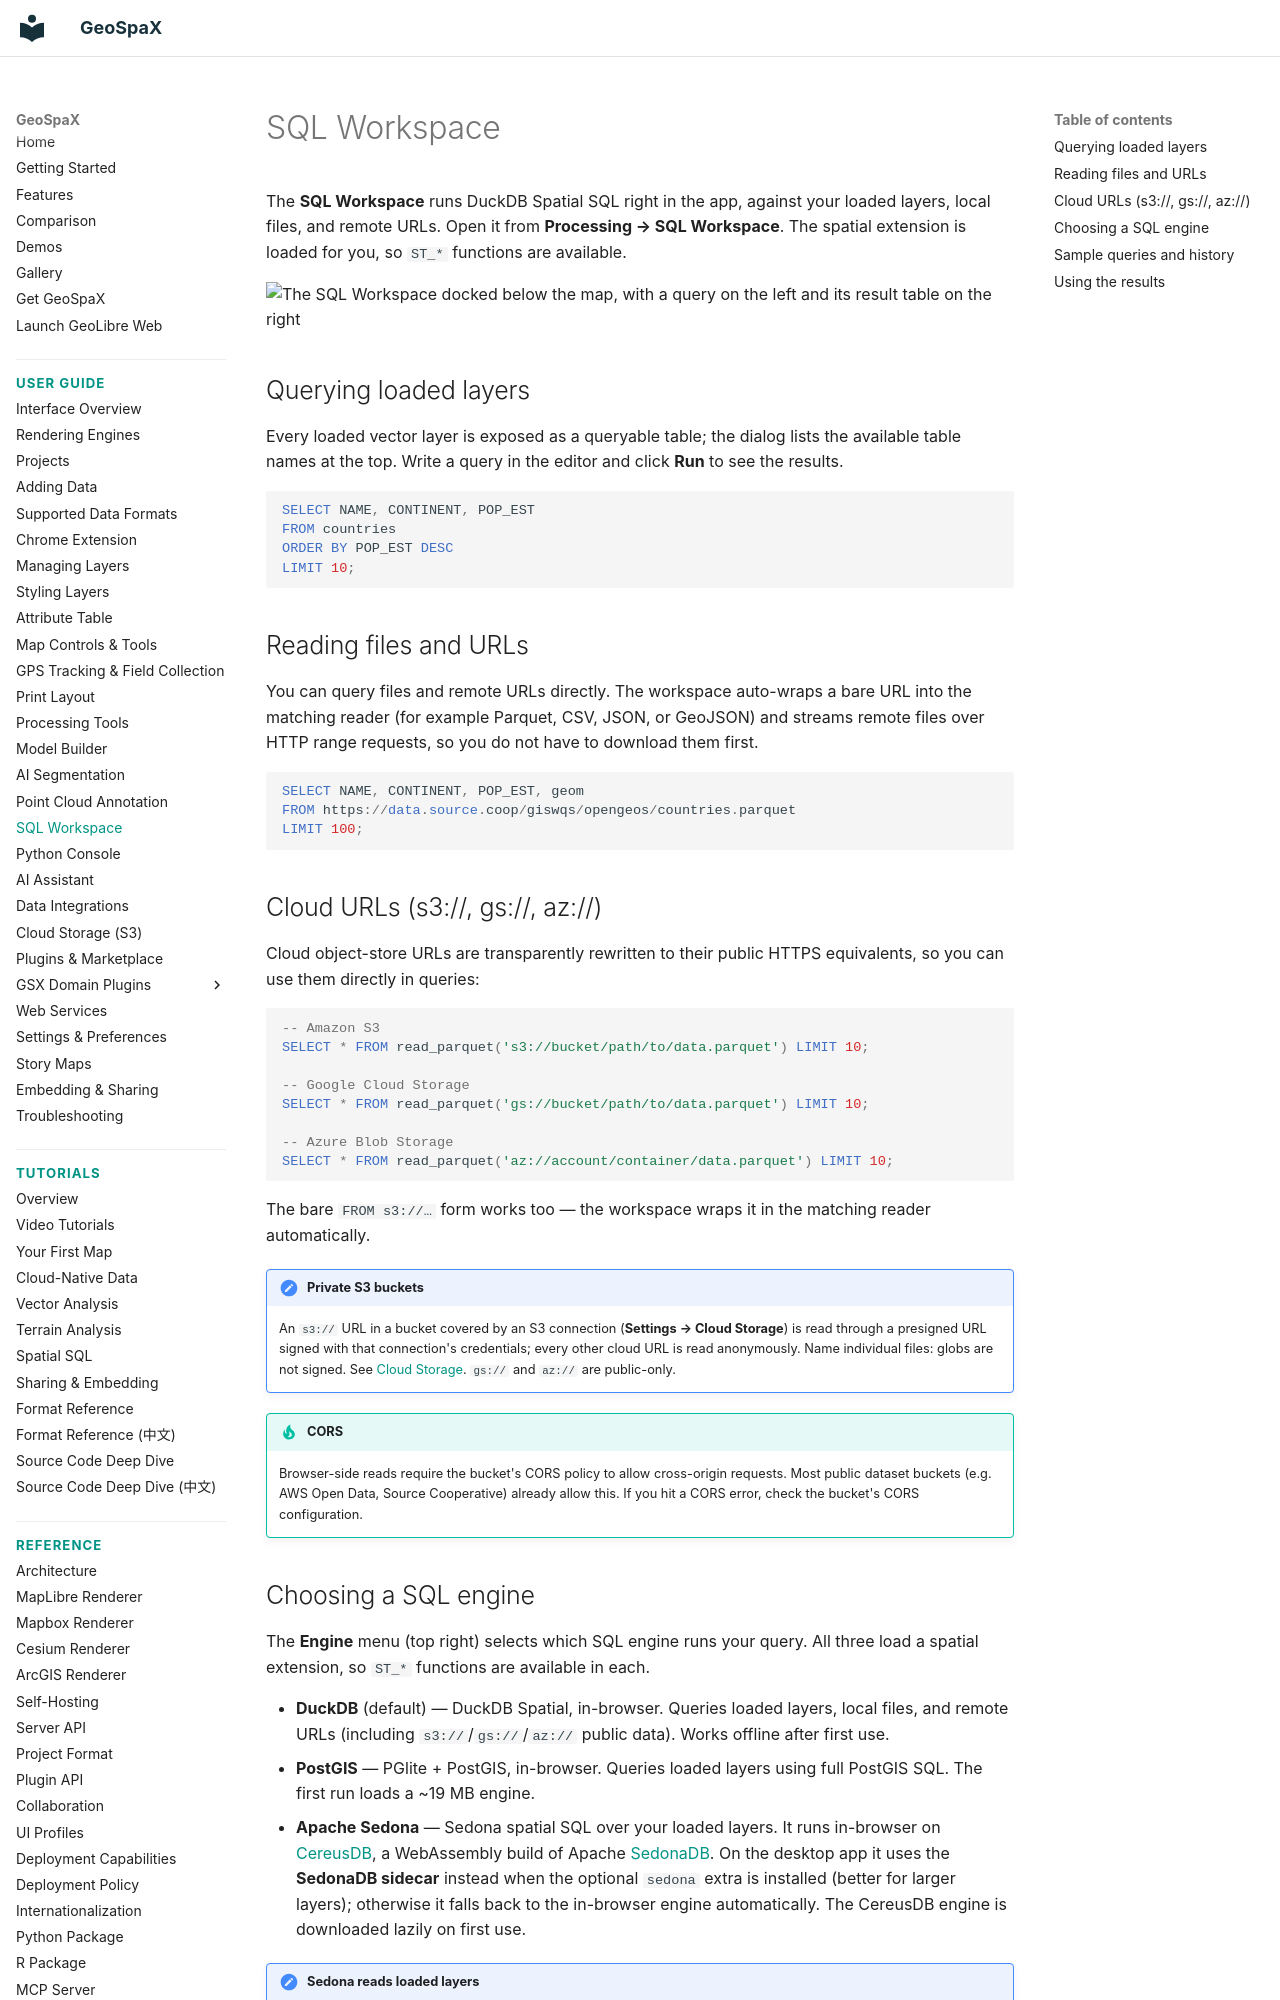

repository: jm0535/GeoSpaX · page: user-guide/sql-workspace/index.html · generator: mkdocs

# SQL Workspace

The **SQL Workspace** runs DuckDB Spatial SQL right in the app, against your loaded layers, local files, and remote URLs. Open it from **Processing → SQL Workspace**. The spatial extension is loaded for you, so `ST_*` functions are available.

![The SQL Workspace docked below the map, with a query on the left and its result table on the right](https://assets.geolibre.app/images/geolibre-sql-workspace.webp)

## Querying loaded layers

Every loaded vector layer is exposed as a queryable table; the dialog lists the available table names at the top. Write a query in the editor and click **Run** to see the results.

```sql
SELECT NAME, CONTINENT, POP_EST
FROM countries
ORDER BY POP_EST DESC
LIMIT 10;
```

## Reading files and URLs

You can query files and remote URLs directly. The workspace auto-wraps a bare URL into the matching reader (for example Parquet, CSV, JSON, or GeoJSON) and streams remote files over HTTP range requests, so you do not have to download them first.

```sql
SELECT NAME, CONTINENT, POP_EST, geom
FROM https://data.source.coop/giswqs/opengeos/countries.parquet
LIMIT 100;
```

## Cloud URLs (s3://, gs://, az://)

Cloud object-store URLs are transparently rewritten to their public HTTPS equivalents, so you can use them directly in queries:

```sql
-- Amazon S3
SELECT * FROM read_parquet('s3://bucket/path/to/data.parquet') LIMIT 10;

-- Google Cloud Storage
SELECT * FROM read_parquet('gs://bucket/path/to/data.parquet') LIMIT 10;

-- Azure Blob Storage
SELECT * FROM read_parquet('az://account/container/data.parquet') LIMIT 10;
```

The bare `FROM s3://…` form works too — the workspace wraps it in the matching reader automatically.

!!! note "Private S3 buckets"
    An `s3://` URL in a bucket covered by an S3 connection (**Settings → Cloud Storage**) is read through a presigned URL signed with that connection's credentials; every other cloud URL is read anonymously. Name individual files: globs are not signed. See [Cloud Storage](cloud-storage.md). `gs://` and `az://` are public-only.

!!! tip "CORS"
    Browser-side reads require the bucket's CORS policy to allow cross-origin requests. Most public dataset buckets (e.g. AWS Open Data, Source Cooperative) already allow this. If you hit a CORS error, check the bucket's CORS configuration.
